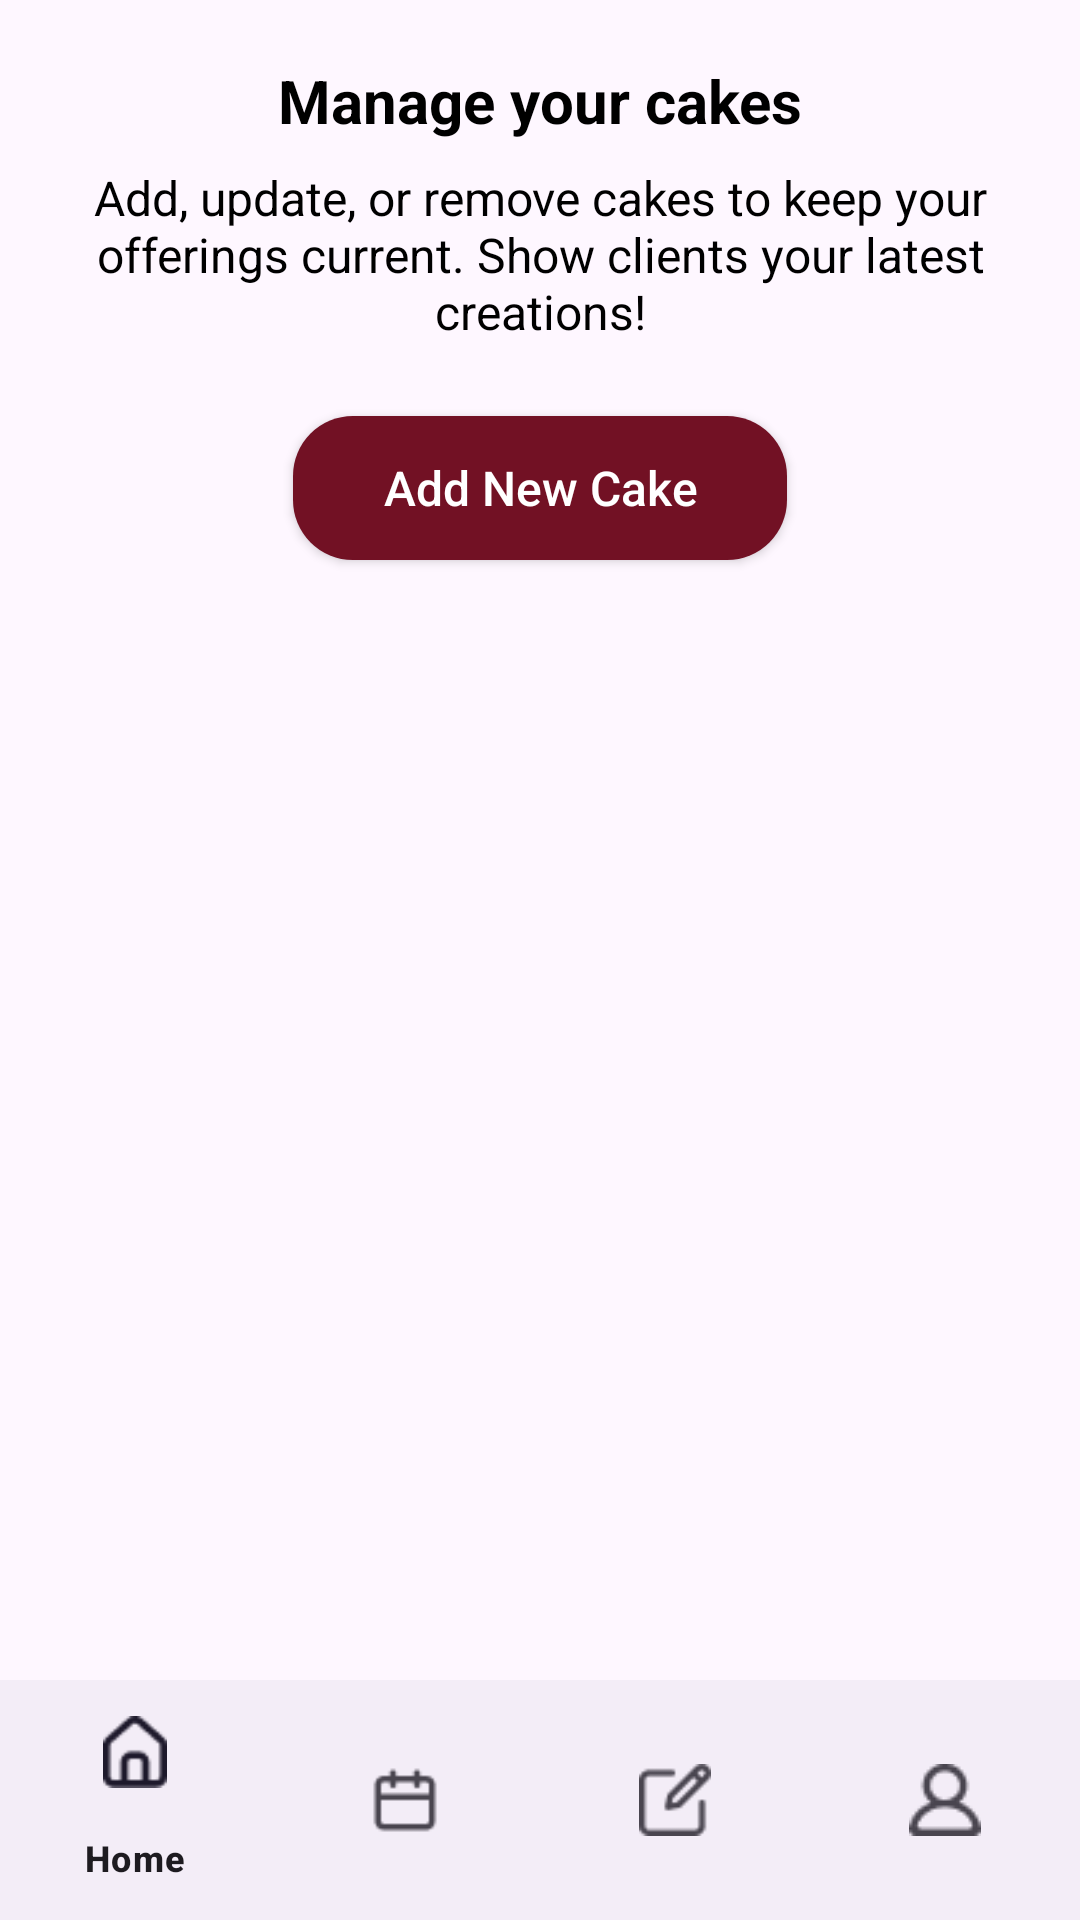

Android layout source for this screen:
<!-- AndroidManifest.xml: application theme Theme.BakeLink -->
<!-- res/layout/activity_bmy_all_cakes.xml -->
<?xml version="1.0" encoding="utf-8"?>
<RelativeLayout xmlns:android="http://schemas.android.com/apk/res/android"
    android:layout_width="match_parent"
    android:layout_height="match_parent"
    android:id="@+id/main">

    
    <androidx.core.widget.NestedScrollView
        android:layout_width="match_parent"
        android:layout_height="match_parent"
        android:paddingBottom="80dp">

        <LinearLayout
            android:layout_width="match_parent"
            android:layout_height="match_parent"
            android:orientation="vertical"
            android:padding="20dp">

            
            <TextView
                android:id="@+id/ckTitle"
                android:layout_width="wrap_content"
                android:layout_height="wrap_content"
                android:layout_gravity="center_horizontal"
                android:text="Manage your cakes"
                android:textColor="@android:color/black"
                android:textSize="20sp"
                android:textStyle="bold" />

            
            <TextView
                android:id="@+id/ckSubtitle"
                android:layout_width="wrap_content"
                android:layout_height="wrap_content"
                android:layout_marginTop="8dp"
                android:text="Add, update, or remove cakes to keep your offerings current. Show clients your latest creations!"
                android:textAlignment="center"
                android:textColor="@android:color/black"
                android:textSize="16sp" />

            

            <Button
                android:id="@+id/allckbtnAddNewCake"
                android:layout_width="wrap_content"
                android:layout_height="wrap_content"
                android:layout_gravity="center"
                android:layout_marginTop="24dp"
                android:background="@drawable/rounded_button_background"
                android:paddingLeft="30dp"
                android:paddingRight="30dp"
                android:text="Add New Cake"
                android:textAllCaps="false"
                android:textColor="@android:color/white"
                android:textSize="16sp" />

            <androidx.recyclerview.widget.RecyclerView
                android:id="@+id/allmyCakesRecycler"
                android:layout_width="match_parent"
                android:layout_height="wrap_content"
                android:layout_marginTop="16dp" />


        </LinearLayout>
    </androidx.core.widget.NestedScrollView>



    
    <include
        android:id="@+id/bottom_navigation_baker"
        layout="@layout/bottom_navigation_baker"
        android:layout_width="match_parent"
        android:layout_height="wrap_content"
        android:layout_alignParentBottom="true" />
</RelativeLayout>
<!-- res/layout/bottom_navigation_baker.xml (included above) -->
<?xml version="1.0" encoding="utf-8"?>
<com.google.android.material.bottomnavigation.BottomNavigationView
    xmlns:app="http://schemas.android.com/apk/res-auto"
    xmlns:android="http://schemas.android.com/apk/res/android"
    android:id="@+id/bottom_navigation_baker"
    android:layout_width="match_parent"
    android:layout_height="wrap_content"
    android:layout_alignParentBottom="true"
    app:menu="@menu/bottom_navigation_menu_baker"/>
<!-- resources referenced by this layout -->
<resources>
  <!-- drawable rounded_button_background (drawable) -->
  <?xml version="1.0" encoding="utf-8"?>
  <shape xmlns:android="http://schemas.android.com/apk/res/android"
      android:shape="rectangle">
      <corners android:radius="20dp" />
      <solid android:color="#721124" />
  </shape>
  <style name="Theme.BakeLink" parent="Base.Theme.BakeLink" />
  <style name="Base.Theme.BakeLink" parent="Theme.Material3.DayNight.NoActionBar">
          
          
      </style>
</resources>
